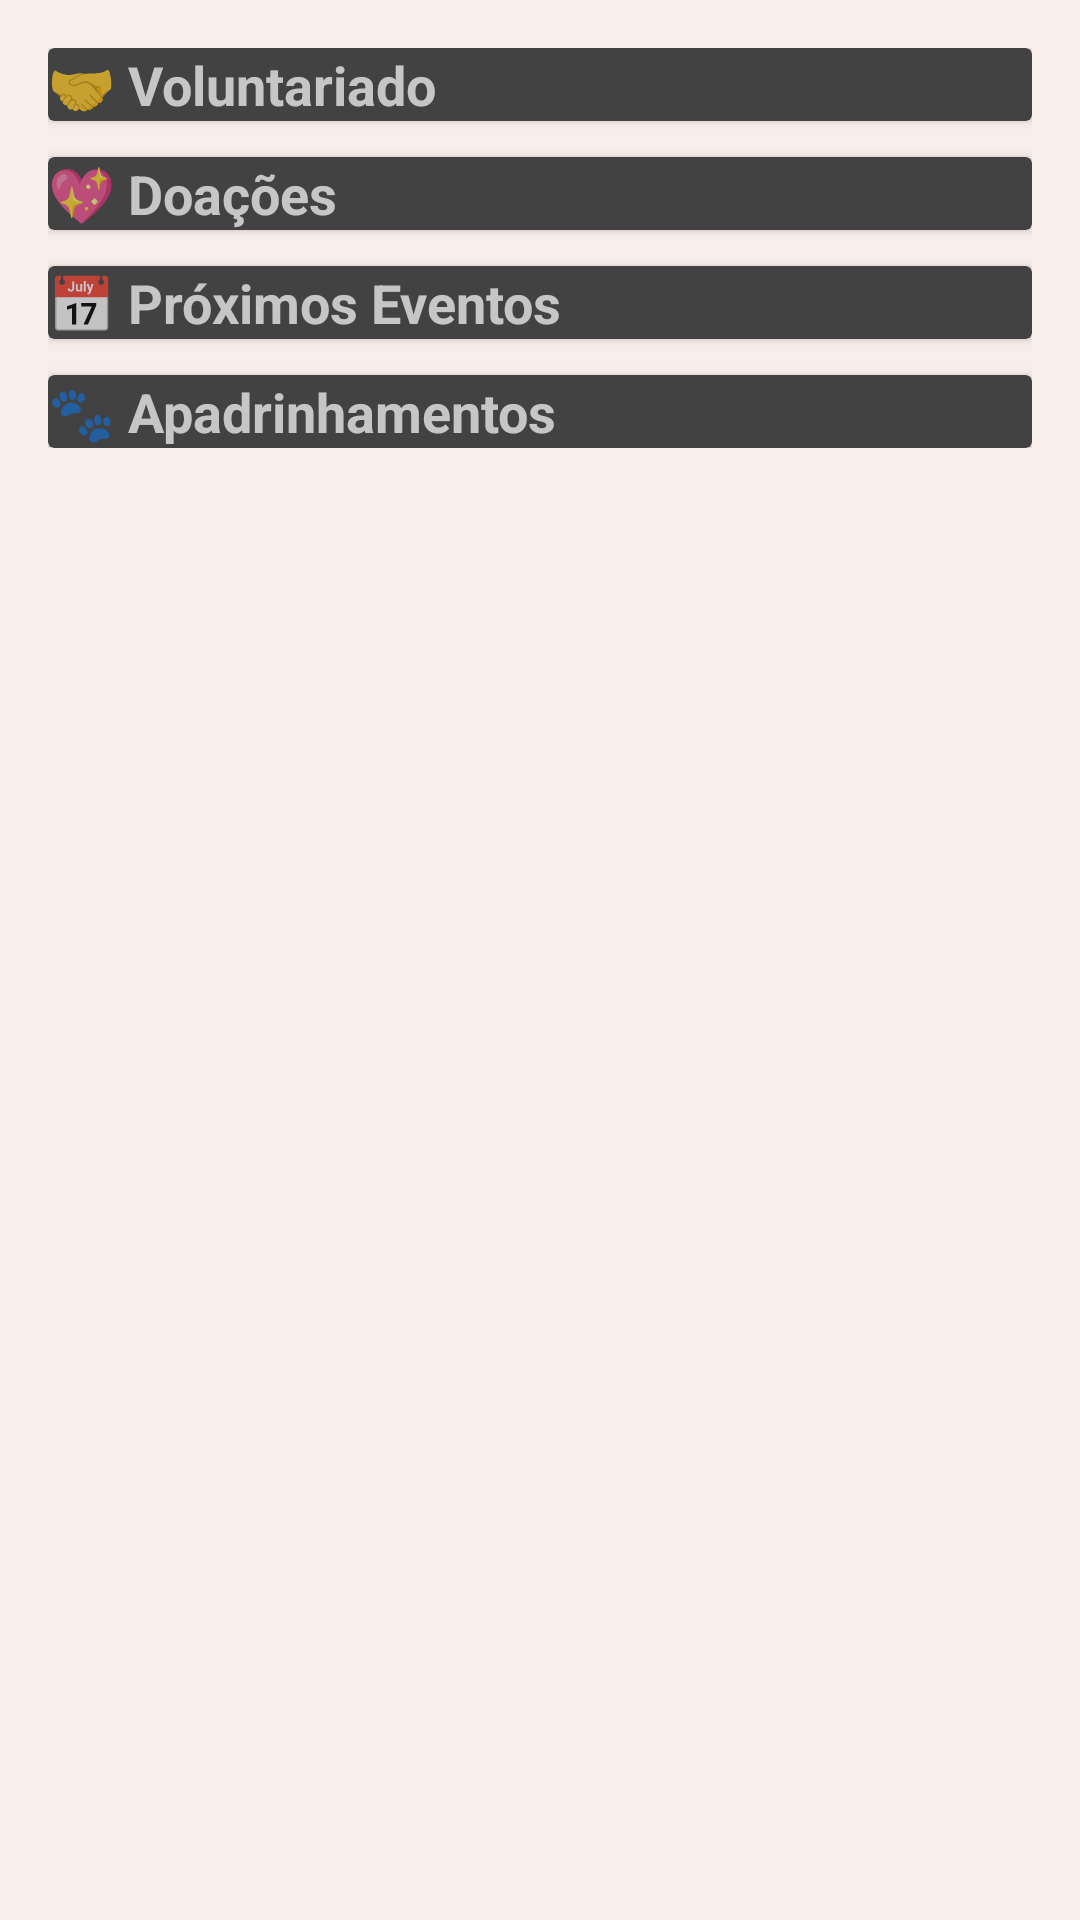

Android layout source for this screen:
<!-- AndroidManifest.xml: application theme Theme.PataLocalizada -->
<!-- res/layout/activity_more_details.xml -->
<?xml version="1.0" encoding="utf-8"?>
<ScrollView xmlns:android="http://schemas.android.com/apk/res/android"
    android:layout_width="match_parent"
    android:layout_height="match_parent"
    android:padding="16dp"
    android:background="#F8EEEC">

    <LinearLayout
        android:layout_width="match_parent"
        android:layout_height="wrap_content"
        android:orientation="vertical">

        
        <androidx.cardview.widget.CardView
            android:id="@+id/card_voluntariado"
            android:layout_width="match_parent"
            android:layout_height="wrap_content"
            android:layout_marginBottom="12dp"
            android:elevation="4dp"
            android:padding="16dp"
            android:clickable="true"
            android:foreground="?attr/selectableItemBackground">

            <TextView
                android:layout_width="wrap_content"
                android:layout_height="wrap_content"
                android:text="🤝 Voluntariado"
                android:textSize="18sp"
                android:textStyle="bold" />
        </androidx.cardview.widget.CardView>

        
        <androidx.cardview.widget.CardView
            android:id="@+id/card_doacoes"
            android:layout_width="match_parent"
            android:layout_height="wrap_content"
            android:layout_marginBottom="12dp"
            android:elevation="4dp"
            android:padding="16dp"
            android:clickable="true"
            android:foreground="?attr/selectableItemBackground">

            <TextView
                android:layout_width="wrap_content"
                android:layout_height="wrap_content"
                android:text="💖 Doações"
                android:textSize="18sp"
                android:textStyle="bold" />
        </androidx.cardview.widget.CardView>

        
        <androidx.cardview.widget.CardView
            android:id="@+id/card_eventos"
            android:layout_width="match_parent"
            android:layout_height="wrap_content"
            android:layout_marginBottom="12dp"
            android:elevation="4dp"
            android:padding="16dp"
            android:clickable="true"
            android:foreground="?attr/selectableItemBackground">

            <TextView
                android:layout_width="wrap_content"
                android:layout_height="wrap_content"
                android:text="📅 Próximos Eventos"
                android:textSize="18sp"
                android:textStyle="bold" />
        </androidx.cardview.widget.CardView>

        
        <androidx.cardview.widget.CardView
            android:id="@+id/card_apadrinhamento"
            android:layout_width="match_parent"
            android:layout_height="wrap_content"
            android:elevation="4dp"
            android:padding="16dp"
            android:clickable="true"
            android:foreground="?attr/selectableItemBackground">

            <TextView
                android:layout_width="wrap_content"
                android:layout_height="wrap_content"
                android:text="🐾 Apadrinhamentos"
                android:textSize="18sp"
                android:textStyle="bold" />
        </androidx.cardview.widget.CardView>

    </LinearLayout>
</ScrollView>
<!-- resources referenced by this layout -->
<resources>
  <style name="Theme.PataLocalizada" parent="Base.Theme.PataLocalizada" />
  <style name="Base.Theme.PataLocalizada" parent="Theme.AppCompat.NoActionBar">
          
          
      </style>
</resources>
